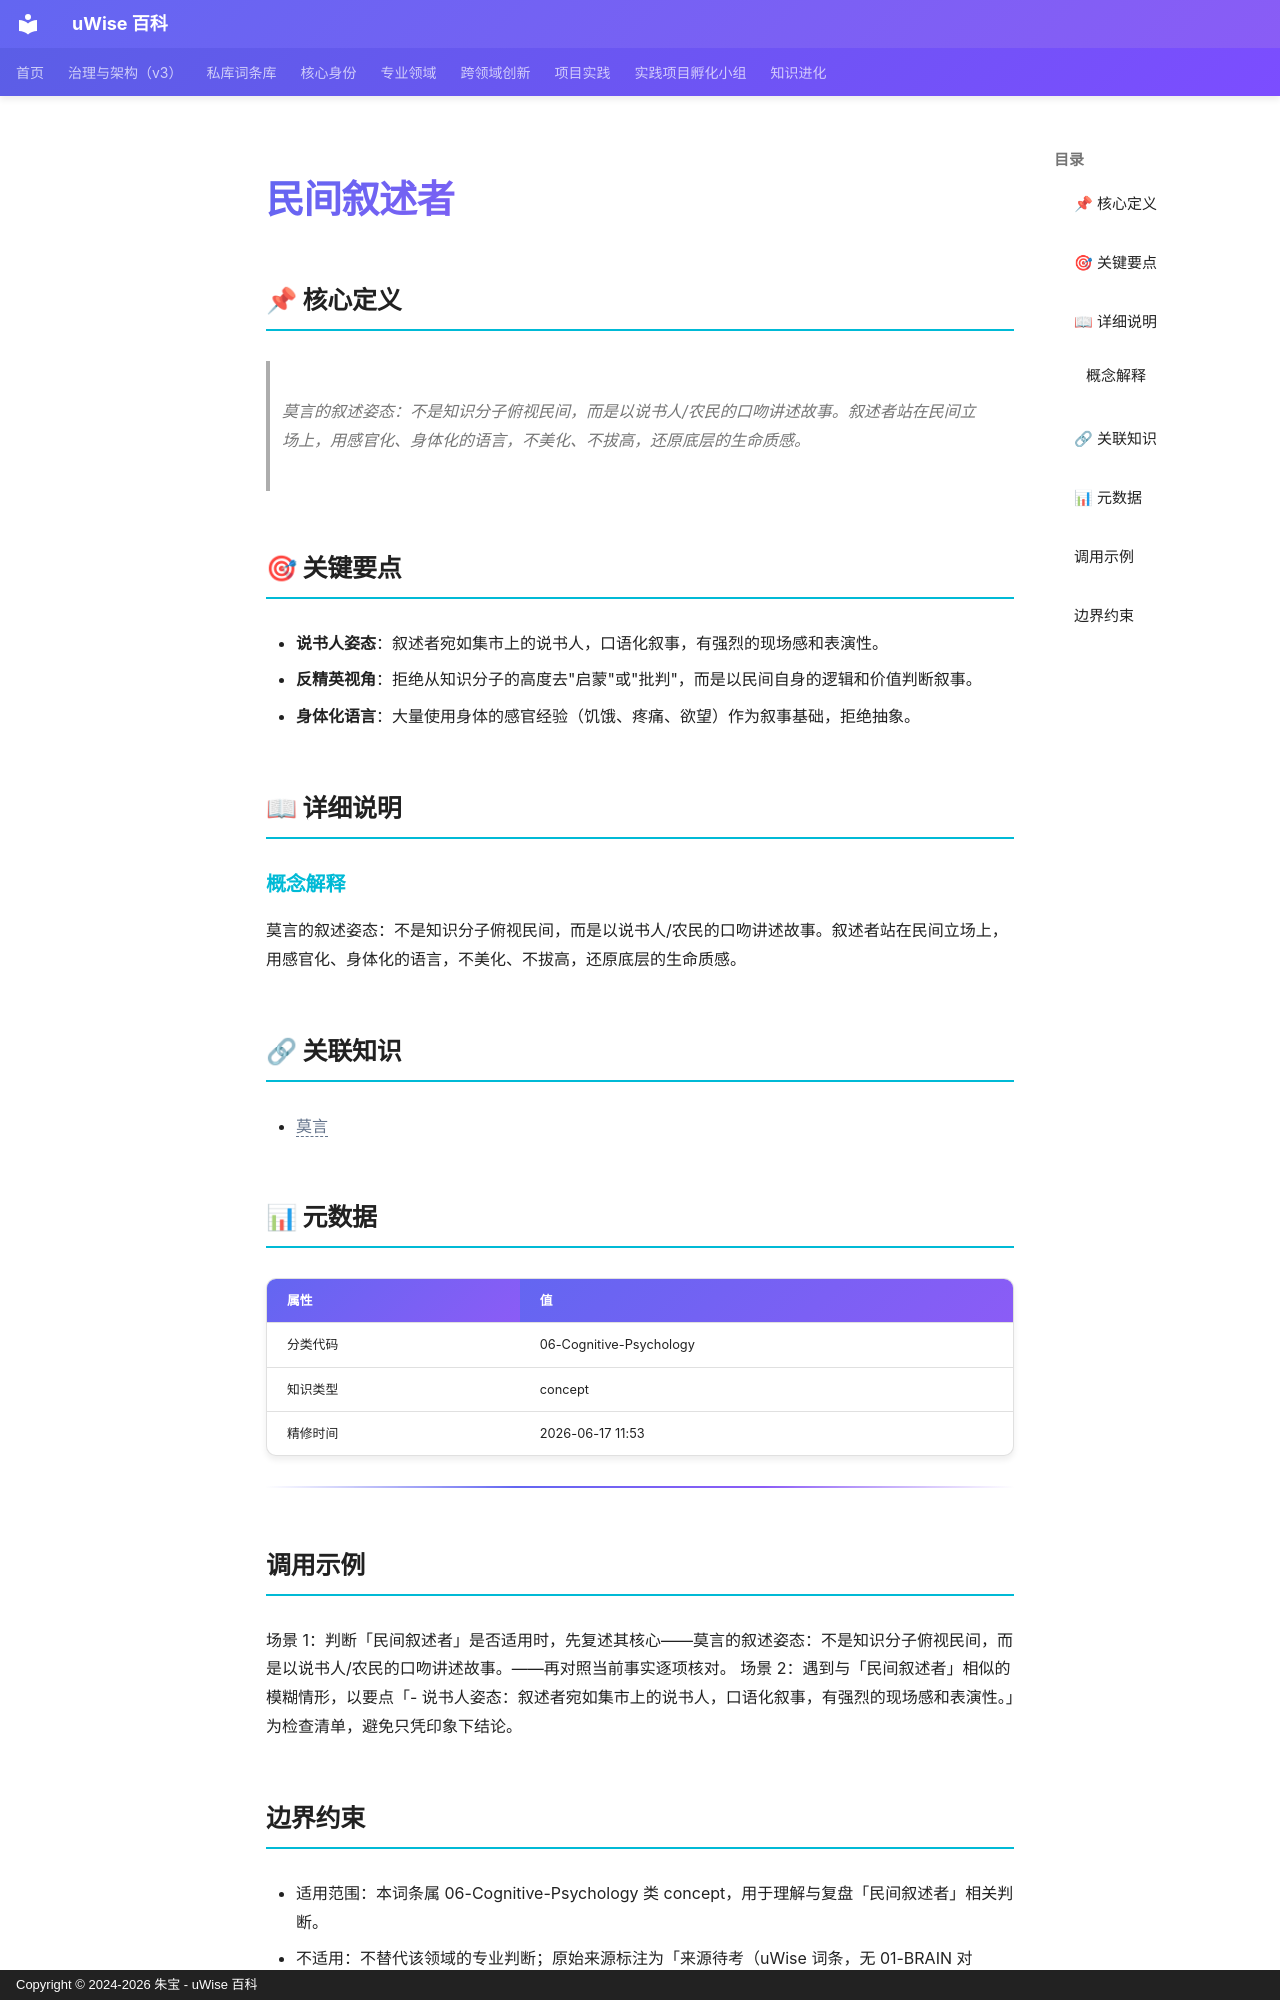

repository: zhubao315/uWise · page: vault-encyclopedia/md-d5b2148c/index.html · generator: mkdocs · copyright: Copyright © 2024-2026 朱宝 - uWise 百科

---
title: "民间叙述者"
description: "莫言的叙述姿态：不是知识分子俯视民间，而是以说书人/农民的口吻讲述故事。叙述者站在民间立场上，用感官化、身体化的语言，不美化、不拔高，还原底层的生命质感。"
---

# 民间叙述者

## 📌 核心定义

> 莫言的叙述姿态：不是知识分子俯视民间，而是以说书人/农民的口吻讲述故事。叙述者站在民间立场上，用感官化、身体化的语言，不美化、不拔高，还原底层的生命质感。

## 🎯 关键要点

- **说书人姿态**：叙述者宛如集市上的说书人，口语化叙事，有强烈的现场感和表演性。
- **反精英视角**：拒绝从知识分子的高度去"启蒙"或"批判"，而是以民间自身的逻辑和价值判断叙事。
- **身体化语言**：大量使用身体的感官经验（饥饿、疼痛、欲望）作为叙事基础，拒绝抽象。

## 📖 详细说明

### 概念解释
莫言的叙述姿态：不是知识分子俯视民间，而是以说书人/农民的口吻讲述故事。叙述者站在民间立场上，用感官化、身体化的语言，不美化、不拔高，还原底层的生命质感。


## 🔗 关联知识

- <span class="uw-unresolved" data-target="莫言" title="未解析的双链目标：莫言">莫言</span>

## 📊 元数据

| 属性 | 值 |
|------|-----|
| 分类代码 | 06-Cognitive-Psychology |
| 知识类型 | concept |
| 精修时间 | 2026-06-17 11:53 |

---

## 调用示例

场景 1：判断「民间叙述者」是否适用时，先复述其核心——莫言的叙述姿态：不是知识分子俯视民间，而是以说书人/农民的口吻讲述故事。——再对照当前事实逐项核对。
场景 2：遇到与「民间叙述者」相似的模糊情形，以要点「- 说书人姿态：叙述者宛如集市上的说书人，口语化叙事，有强烈的现场感和表演性。」为检查清单，避免只凭印象下结论。
